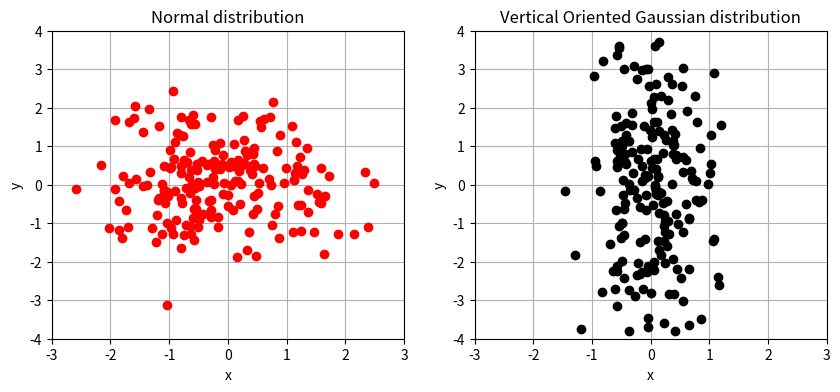

Write Python code to recreate this figure.
import numpy as np
import matplotlib.pyplot as plt

# Creating data
N = 200

x1 = np.random.normal(0, 1, (N, ))
y1 = np.random.normal(0, 1, (N, ))

x2 = np.random.normal(0, 0.5, (N, ))
y2 = np.random.normal(0, 2, (N, ))


# Visualize
plt.figure(figsize=(10, 4))
plt.subplot(1, 2, 1)
plt.plot(x1, y1, 'o', color='red')
plt.title('Normal distribution')
plt.xlabel('x')
plt.ylabel('y')
plt.xlim([-3, 3])
plt.ylim([-4, 4])
plt.grid()

plt.subplot(1, 2, 2)
plt.plot(x2, y2, 'o', color='k')
plt.title('Vertical Oriented Gaussian distribution')
plt.xlabel('x')
plt.ylabel('y')
plt.xlim([-3, 3])
plt.ylim([-4, 4])
plt.grid()

plt.show()